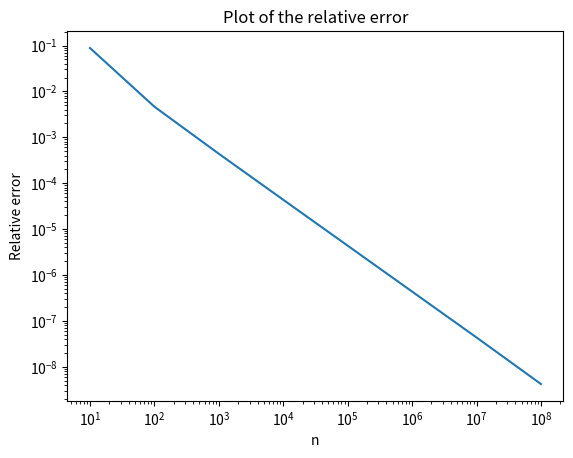

This figure's Python source: (Note: this script raises an exception after producing the figure.)
# -*- coding: utf-8 -*-
"""
Created on Tue Sep  4 15:20:04 2018

[redacted]
"""

import seaborn
from matplotlib.pyplot import plot, show, title, xlabel, ylabel, savefig, xscale, yscale

N = [10, 1e2, 1e3, 1e4, 1e5, 1e6, 1e7, 1e8]
fx = [0.08811876090151421, 0.004634865424186327, 0.00043691327198678843, 4.3436014384114236e-5, 4.3410584003839165e-6, 4.3408078473925935e-7, 4.340766603464195e-8, 4.193607084543671e-9]


plot(N, fx)
xlabel("n"); ylabel("Relative error")
title("Plot of the relative error")
xscale("log"); yscale("log")
savefig("plots/test_d.pdf")
show()